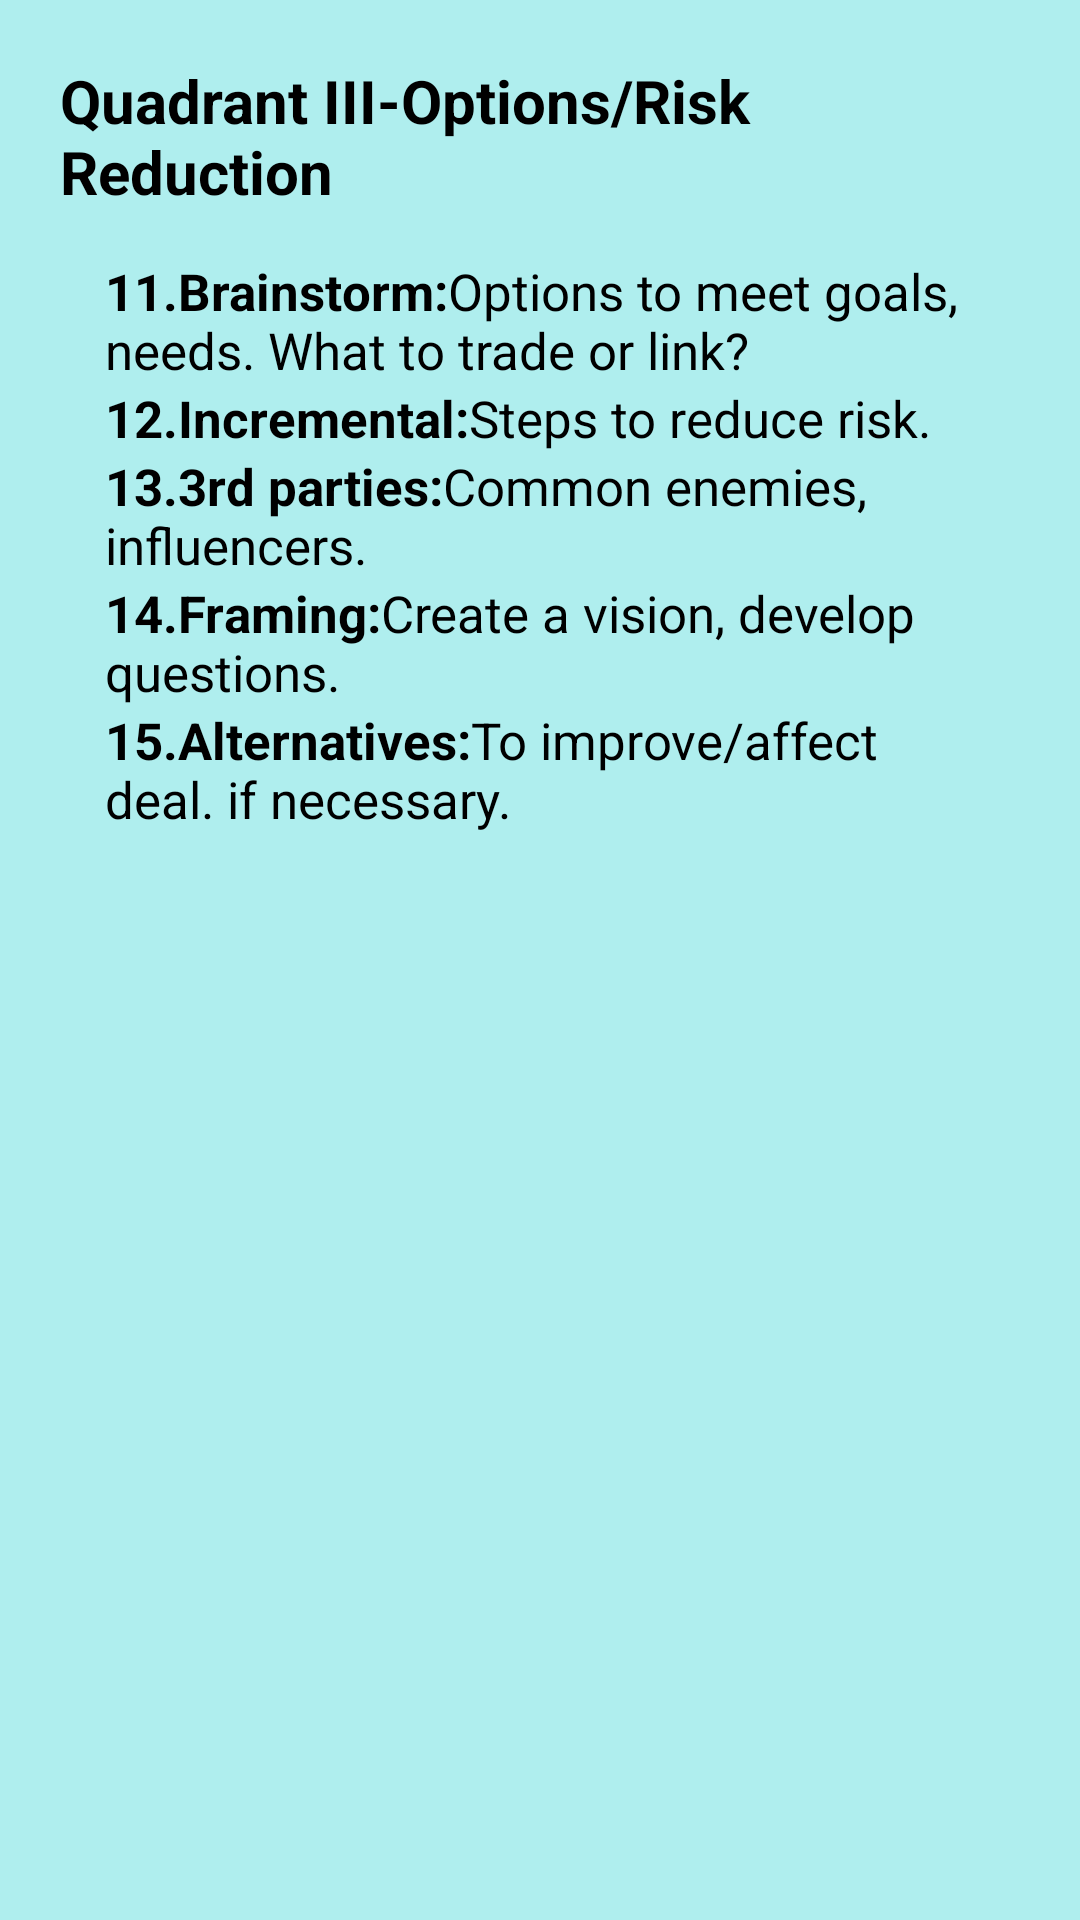

Layout XML and referenced resources for this Android screen:
<!-- AndroidManifest.xml: fallback theme Theme.MaterialComponents.DayNight.NoActionBar -->
<!-- res/layout/quadrant3.xml -->
<?xml version="1.0" encoding="utf-8"?>

<LinearLayout xmlns:android="http://schemas.android.com/apk/res/android"
    android:layout_width="fill_parent"
    android:layout_height="fill_parent"
    android:padding="20sp"
    android:background="@color/paleTurquoise"
    android:orientation="vertical" >
	<TextView 
	    style="@style/Title.Medium.Bold"
	    android:text="@string/activityButton3Label"
	    />
	<LinearLayout xmlns:android="http://schemas.android.com/apk/res/android"
	    android:layout_height="wrap_content" 
	    android:layout_width="fill_parent"
	    android:padding="15sp" 
	    android:orientation="vertical">        
        <TextView	        
            style="@style/Text.Black.Medium"
            android:text="@string/quadrant11Text" />	        
        <TextView	        
            style="@style/Text.Black.Medium"
            android:text="@string/quadrant12Text" />
        <TextView	        
            style="@style/Text.Black.Medium"
            android:text="@string/quadrant13Text" />	 
            <TextView	        
            style="@style/Text.Black.Medium"
            android:text="@string/quadrant14Text" />	 
            <TextView	        
            style="@style/Text.Black.Medium"
            android:text="@string/quadrant15Text" />	 	        
	</LinearLayout>

</LinearLayout>
<!-- resources referenced by this layout -->
<resources>
  <color name="paleTurquoise">#AFEEEE</color>
  <string name="activityButton3Label">Quadrant III-Options/Risk Reduction</string>
  <string name="quadrant11Text"><b>11.Brainstorm:</b>Options to meet goals, needs. What to trade or link?</string>
  <string name="quadrant12Text"><b>12.Incremental:</b>Steps to reduce risk.</string>
  <string name="quadrant13Text"><b>13.3rd parties:</b>Common enemies, influencers.</string>
  <string name="quadrant14Text"><b>14.Framing:</b>Create a vision, develop questions.</string>
  <string name="quadrant15Text"><b>15.Alternatives:</b>To improve/affect deal. if necessary.</string>
  <style name="Text.Black.Medium">
  	    <item name="android:textSize">17sp</item>
  	</style>
  <style name="Title.Medium.Bold">
  	    <item name="android:textStyle">bold</item>
      </style>
</resources>
